Run: headless pygame with SDL's dummy video driver; simulated clock (each Clock.tick advances the game by its frame time, no real sleeping); random seed 0; keys injected as events and as key.get_pressed() state; no mouse input.
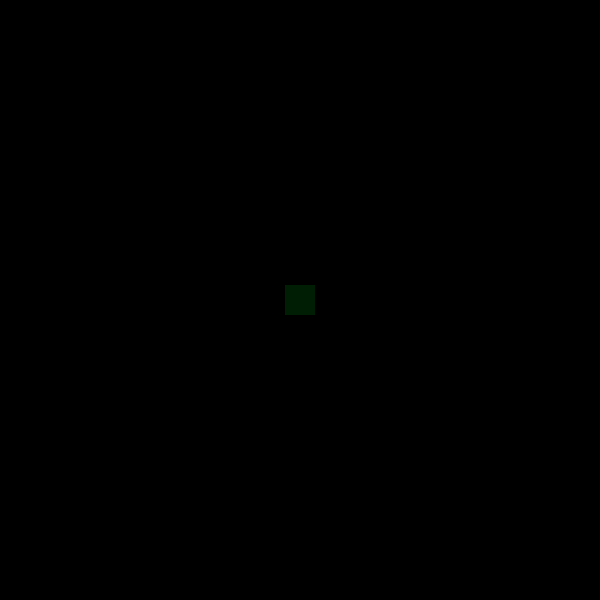
Frame 1 of 4 · flips 1–60 · no input
Frame 2 of 4 · flips 61–180 · tapped SPACE, RETURN · held RIGHT (→), D · screen unchanged from frame 1, image omitted
Frame 3 of 4 · flips 181–300 · held DOWN (↓), S · screen unchanged from frame 2, image omitted
Frame 4 of 4 · flips 301–420 · held LEFT (←), A, UP (↑), W · screen unchanged from frame 3, image omitted

The pygame program that drew these frames:

import sys
import pygame
app = True
pygame.init()
clock = pygame.time.Clock()

screen_height = 600;
screen_width = 600;
screen = pygame.display.set_mode((screen_width, screen_height))
pygame.display.set_caption("Magic Bricks")
ball = pygame.Rect(screen_width / 2 - 15, screen_height / 2 -15, 30 , 30)


while app:
    for event in pygame.event.get():
        if event.type == pygame.QUIT:
          app = False  

    pygame.draw.rect(screen, (0,30,4), ball)
    pygame.display.flip()
    clock.tick(60)

pygame.quit()
sys.exit()
